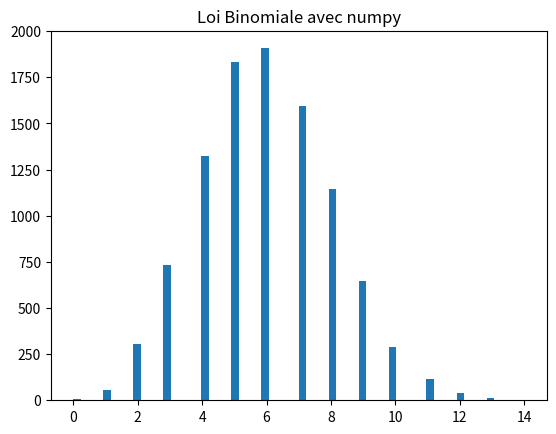
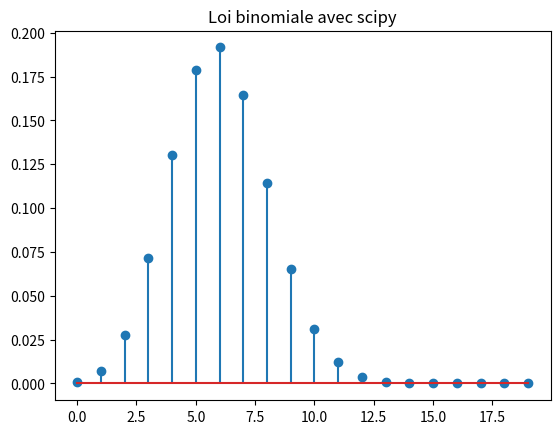
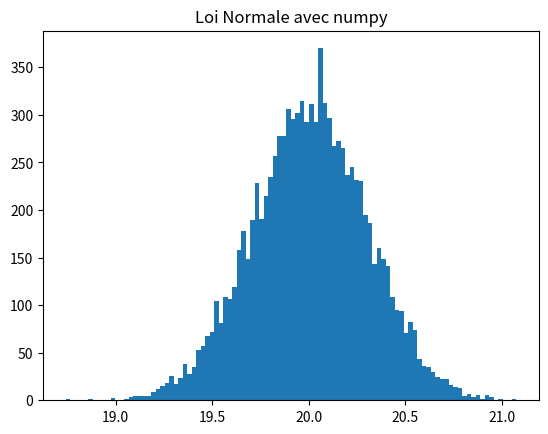
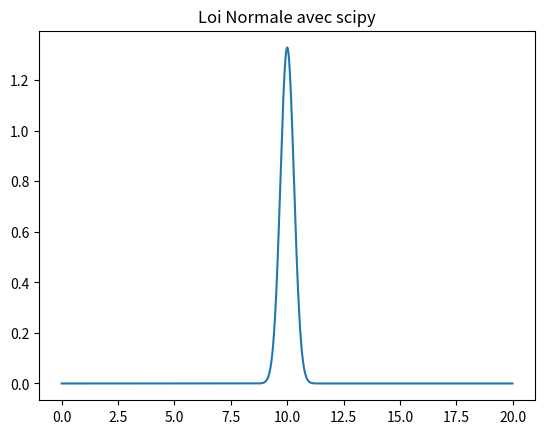

Generate these figures, in order, with matplotlib:
import numpy as np
from scipy.stats import binom , norm 
import matplotlib.pyplot as plt



size = 10**4
n = 20 
p = 0.3

plt.figure()
plt.title("Loi Binomiale avec numpy")
plt.hist(np.random.binomial(n , p , size) , bins = 60)


plt.figure()
plt.title("Loi binomiale avec scipy")
xval = np.arange(0 ,20 ,  1)
plt.stem(xval , binom.pmf(xval ,  20 , 0.3) , )


plt.figure()
plt.title("Loi Normale avec numpy")
plt.hist(np.random.normal(n , p , size) , bins=100)
plt.show()

plt.figure()
plt.title("Loi Normale avec scipy")
xval = np.arange(0,20,0.01)
plt.plot(xval , norm.pdf(xval , 20/2 , 0.3))
plt.show()